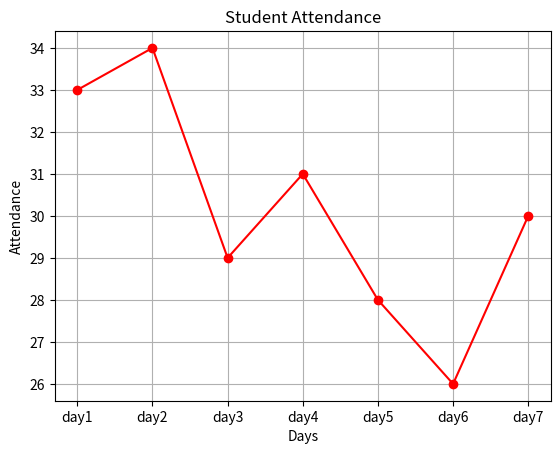

The matplotlib source for this figure:
from matplotlib import pyplot as plt

student_attendance = {'day1':33, 'day2':34,'day3':29,'day4':31,'day5':28,'day6':26,'day7':30}

plt.plot(list(student_attendance.keys()), list(student_attendance.values()), color='red', marker='o')
plt.title('Student Attendance')
plt.xlabel('Days')
plt.ylabel('Attendance')
plt.grid(True)
plt.show()